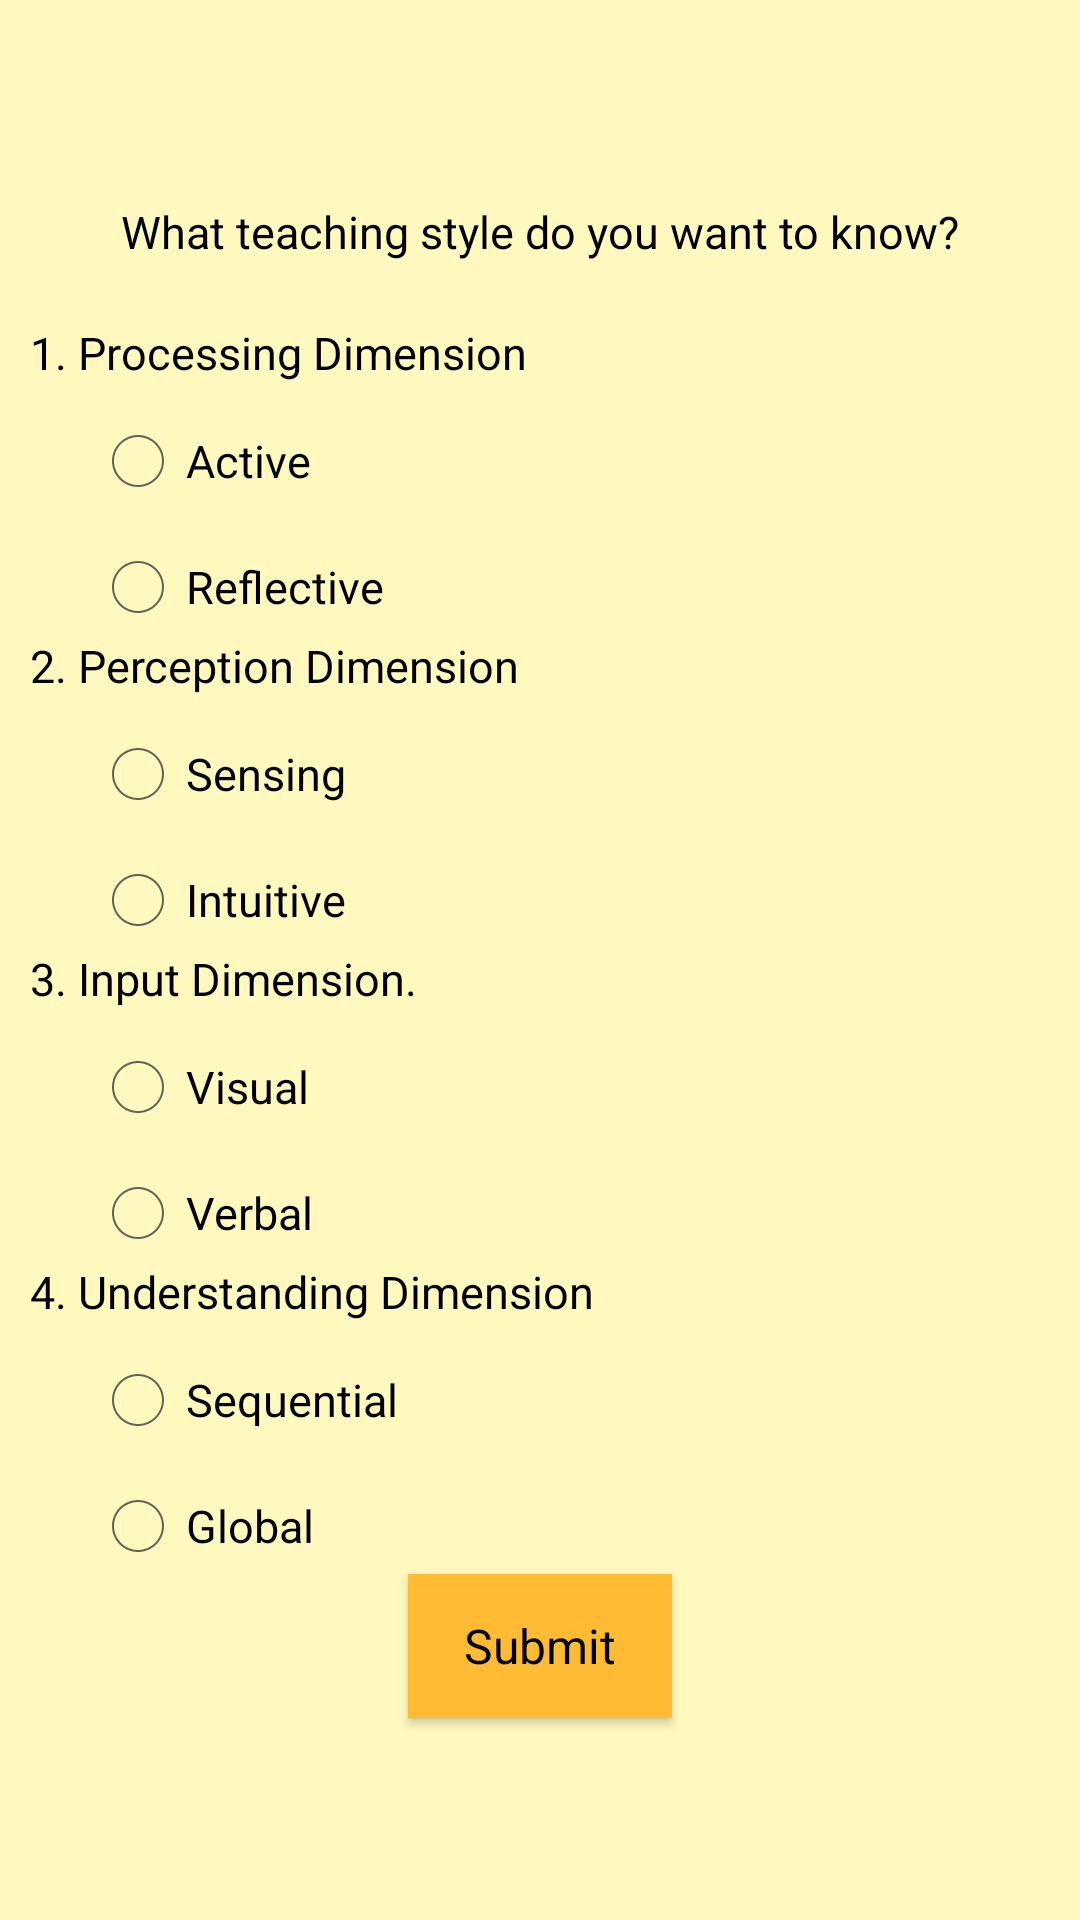

Here is an Android app screen rendered from its layout file. Give the layout XML and the strings, colors and styles it references.
<!-- AndroidManifest.xml: application theme AppTheme -->
<!-- res/layout/activity_teacher_display.xml -->
<ScrollView xmlns:android="http://schemas.android.com/apk/res/android"
    xmlns:tools="http://schemas.android.com/tools"
    android:layout_width="match_parent"
    android:layout_height="match_parent"
    android:fillViewport="true"
    android:focusable="false"
    android:focusableInTouchMode="false">

    <LinearLayout
        android:layout_width="match_parent"
        android:layout_height="match_parent"
        android:background="#fffff9bf"
        android:orientation="vertical"
        android:gravity="center_vertical"
        android:id="@+id/layout">

        <TextView
            android:layout_width="match_parent"
            android:layout_height="wrap_content"
            android:text="What teaching style do you want to know?"
            android:id="@+id/teacher"
            android:textSize="15dp"
            android:textColor="#ff000000"
            android:gravity="center"
            android:layout_marginBottom="20dp"
            android:layout_gravity="center" />

        <RadioGroup
            android:layout_width="match_parent"
            android:layout_height="wrap_content"
            android:layout_gravity="center|left"
            android:id="@+id/teacherGroup1"
            android:layout_marginLeft="10dp">

            <TextView
                android:layout_width="wrap_content"
                android:layout_height="wrap_content"
                android:text="1. Processing Dimension"
                android:textColor="#000"
                android:textSize="15sp"
                android:layout_gravity="left"
                android:padding="0dp"
                android:gravity="left" />

            <RadioButton
                android:id="@+id/teacherButton1a"
                android:layout_width="wrap_content"
                android:layout_height="wrap_content"
                android:layout_marginLeft="20dp"
                android:layout_marginTop="10dp"
                android:checked="false"
                android:text="Active"
                android:textSize="15sp" />

            <RadioButton
                android:id="@+id/teacherButton1b"
                android:layout_width="wrap_content"
                android:layout_height="wrap_content"
                android:layout_marginLeft="20dp"
                android:layout_marginTop="10dp"
                android:checked="false"
                android:text="Reflective"
                android:textSize="15sp" />
        </RadioGroup>

        <RadioGroup
            android:layout_width="match_parent"
            android:layout_height="wrap_content"
            android:layout_gravity="center|left"
            android:id="@+id/teacherGroup2"
            android:layout_marginLeft="10dp">

            <TextView
                android:layout_width="wrap_content"
                android:layout_height="wrap_content"
                android:text="2. Perception Dimension"
                android:textColor="#000"
                android:textSize="15sp"
                android:layout_gravity="left"
                android:padding="0dp"
                android:gravity="left" />

            <RadioButton
                android:id="@+id/teacherButton2a"
                android:layout_width="wrap_content"
                android:layout_height="wrap_content"
                android:layout_marginLeft="20dp"
                android:layout_marginTop="10dp"
                android:checked="false"
                android:text="Sensing"
                android:textSize="15sp" />

            <RadioButton
                android:id="@+id/teacherButton2b"
                android:layout_width="wrap_content"
                android:layout_height="wrap_content"
                android:layout_marginLeft="20dp"
                android:layout_marginTop="10dp"
                android:checked="false"
                android:text="Intuitive"
                android:textSize="15sp" />
        </RadioGroup>

        <RadioGroup
            android:layout_width="match_parent"
            android:layout_height="wrap_content"
            android:layout_gravity="center|left"
            android:id="@+id/teacherGroup3"
            android:layout_marginLeft="10dp">

            <TextView
                android:layout_width="wrap_content"
                android:layout_height="wrap_content"
                android:text="3. Input Dimension."
                android:textColor="#000"
                android:textSize="15sp"
                android:layout_gravity="left"
                android:padding="0dp"
                android:gravity="left" />

            <RadioButton
                android:id="@+id/teacherButton3a"
                android:layout_width="wrap_content"
                android:layout_height="wrap_content"
                android:layout_marginLeft="20dp"
                android:layout_marginTop="10dp"
                android:checked="false"
                android:text="Visual"
                android:textSize="15sp" />

            <RadioButton
                android:id="@+id/teacherButton3b"
                android:layout_width="wrap_content"
                android:layout_height="wrap_content"
                android:layout_marginLeft="20dp"
                android:layout_marginTop="10dp"
                android:checked="false"
                android:text="Verbal"
                android:textSize="15sp" />
        </RadioGroup>

        <RadioGroup
            android:layout_width="match_parent"
            android:layout_height="wrap_content"
            android:layout_gravity="center|left"
            android:id="@+id/teacherGroup4"
            android:layout_marginLeft="10dp">

            <TextView
                android:layout_width="wrap_content"
                android:layout_height="wrap_content"
                android:text="4. Understanding Dimension"
                android:textColor="#000"
                android:textSize="15sp"
                android:layout_gravity="left"
                android:padding="0dp"
                android:gravity="left" />

            <RadioButton
                android:id="@+id/teacherButton4a"
                android:layout_width="wrap_content"
                android:layout_height="wrap_content"
                android:layout_marginLeft="20dp"
                android:layout_marginTop="10dp"
                android:checked="false"
                android:text="Sequential"
                android:textSize="15sp" />

            <RadioButton
                android:id="@+id/teacherButton4b"
                android:layout_width="wrap_content"
                android:layout_height="wrap_content"
                android:layout_marginLeft="20dp"
                android:layout_marginTop="10dp"
                android:checked="false"
                android:text="Global"
                android:textSize="15sp" />
        </RadioGroup>

        <Button
            android:layout_width="wrap_content"
            android:layout_height="wrap_content"
            android:text="Submit"
            android:id="@+id/btnTeacher"
            android:layout_gravity="center_horizontal"
            android:background="@android:color/holo_orange_light"
            android:nestedScrollingEnabled="false"
            android:onClick="teacherView"
            android:paddingLeft="10dp"
            android:paddingRight="10dp"
            style="@style/Base.Widget.AppCompat.Button" />

    </LinearLayout>

</ScrollView>
<!-- resources referenced by this layout -->
<resources>
  <style name="AppTheme" parent="@android:style/Theme.Holo.Light">
          
          <item name="android:actionBarStyle">@style/CustomActionBar</item>
      </style>
  <style name="CustomActionBar" parent="android:style/Widget.Holo.Light.ActionBar">
          <item name="android:background">@android:color/holo_orange_light</item>
      </style>
</resources>
